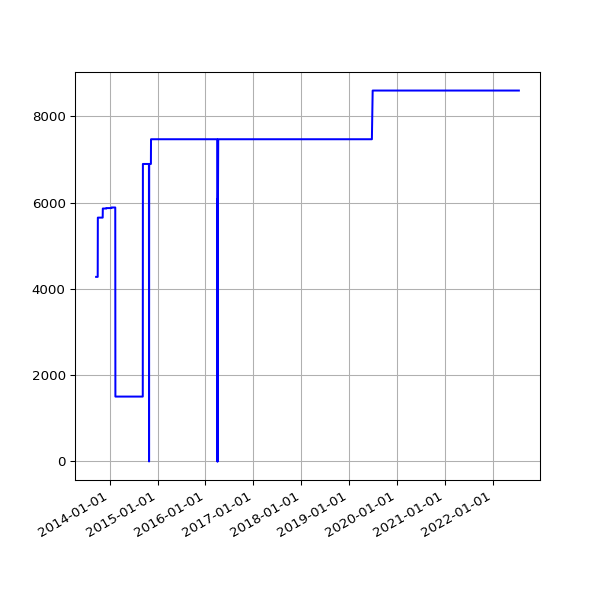

Values plotted in this chart, from the file beside it:
date, value
2013-09-19 02:16:07 +0100, 4279
2013-09-20 02:42:51 +0100, 4279
2013-09-21 02:35:34 +0100, 4279
2013-09-22 02:42:30 +0100, 4279
2013-09-23 14:45:25 +0100, 4279
2013-09-24 02:24:38 +0100, 4279
2013-09-25 02:24:18 +0100, 4279
2013-09-25 11:14:19 +0100, 4279
2013-09-25 15:24:36 +0100, 4279
2013-09-26 02:28:48 +0100, 4279
2013-09-27 03:04:57 +0100, 4279
2013-09-28 02:34:11 +0100, 4279
2013-09-29 02:37:28 +0100, 4279
2013-09-30 02:41:33 +0100, 4279
2013-10-01 02:48:10 +0100, 4279
2013-10-02 02:40:18 +0100, 5653
2013-10-03 02:50:49 +0100, 5653
2013-10-04 02:42:18 +0100, 5653
2013-10-05 02:35:24 +0100, 5653
2013-10-06 02:35:14 +0100, 5653
2013-10-07 02:36:02 +0100, 5653
2013-10-08 02:48:25 +0100, 5653
2013-10-09 02:44:15 +0100, 5653
2013-10-10 02:42:47 +0100, 5653
2013-10-11 02:43:24 +0100, 5653
2013-10-12 02:36:46 +0100, 5653
2013-10-13 02:34:49 +0100, 5653
2013-10-16 02:38:31 +0100, 5653
2013-10-17 02:38:11 +0100, 5653
2013-10-18 03:54:04 +0100, 5653
2013-10-19 04:22:37 +0100, 5653
2013-10-20 03:47:14 +0100, 5653
2013-10-21 03:33:15 +0100, 5653
2013-10-22 03:54:27 +0100, 5653
2013-10-23 04:08:12 +0100, 5653
2013-10-24 03:23:20 +0100, 5653
2013-10-25 03:49:11 +0100, 5653
2013-10-26 02:58:11 +0100, 5653
2013-10-27 04:56:02 +0000, 5653
2013-10-28 03:29:04 +0000, 5653
2013-10-29 03:34:38 +0000, 5653
2013-10-30 03:44:23 +0000, 5653
2013-10-31 04:16:06 +0000, 5653
2013-11-01 19:13:36 +0000, 5653
2013-11-04 10:02:58 +0000, 5653
2013-11-05 03:51:50 +0000, 5653
2013-11-06 03:39:36 +0000, 5653
2013-11-07 03:44:18 +0000, 5653
2013-11-08 03:49:56 +0000, 5653
2013-11-09 04:02:57 +0000, 5864
2013-11-10 03:28:18 +0000, 5864
2013-11-11 03:43:31 +0000, 5864
2013-11-12 04:09:49 +0000, 5864
2013-11-13 04:17:11 +0000, 5864
2013-11-14 03:34:20 +0000, 5864
2013-11-15 03:40:17 +0000, 5864
2013-11-16 03:32:06 +0000, 5864
2013-11-17 03:26:32 +0000, 5864
2013-11-18 03:40:30 +0000, 5864
2013-11-19 03:32:58 +0000, 5864
... 2,564 more rows
